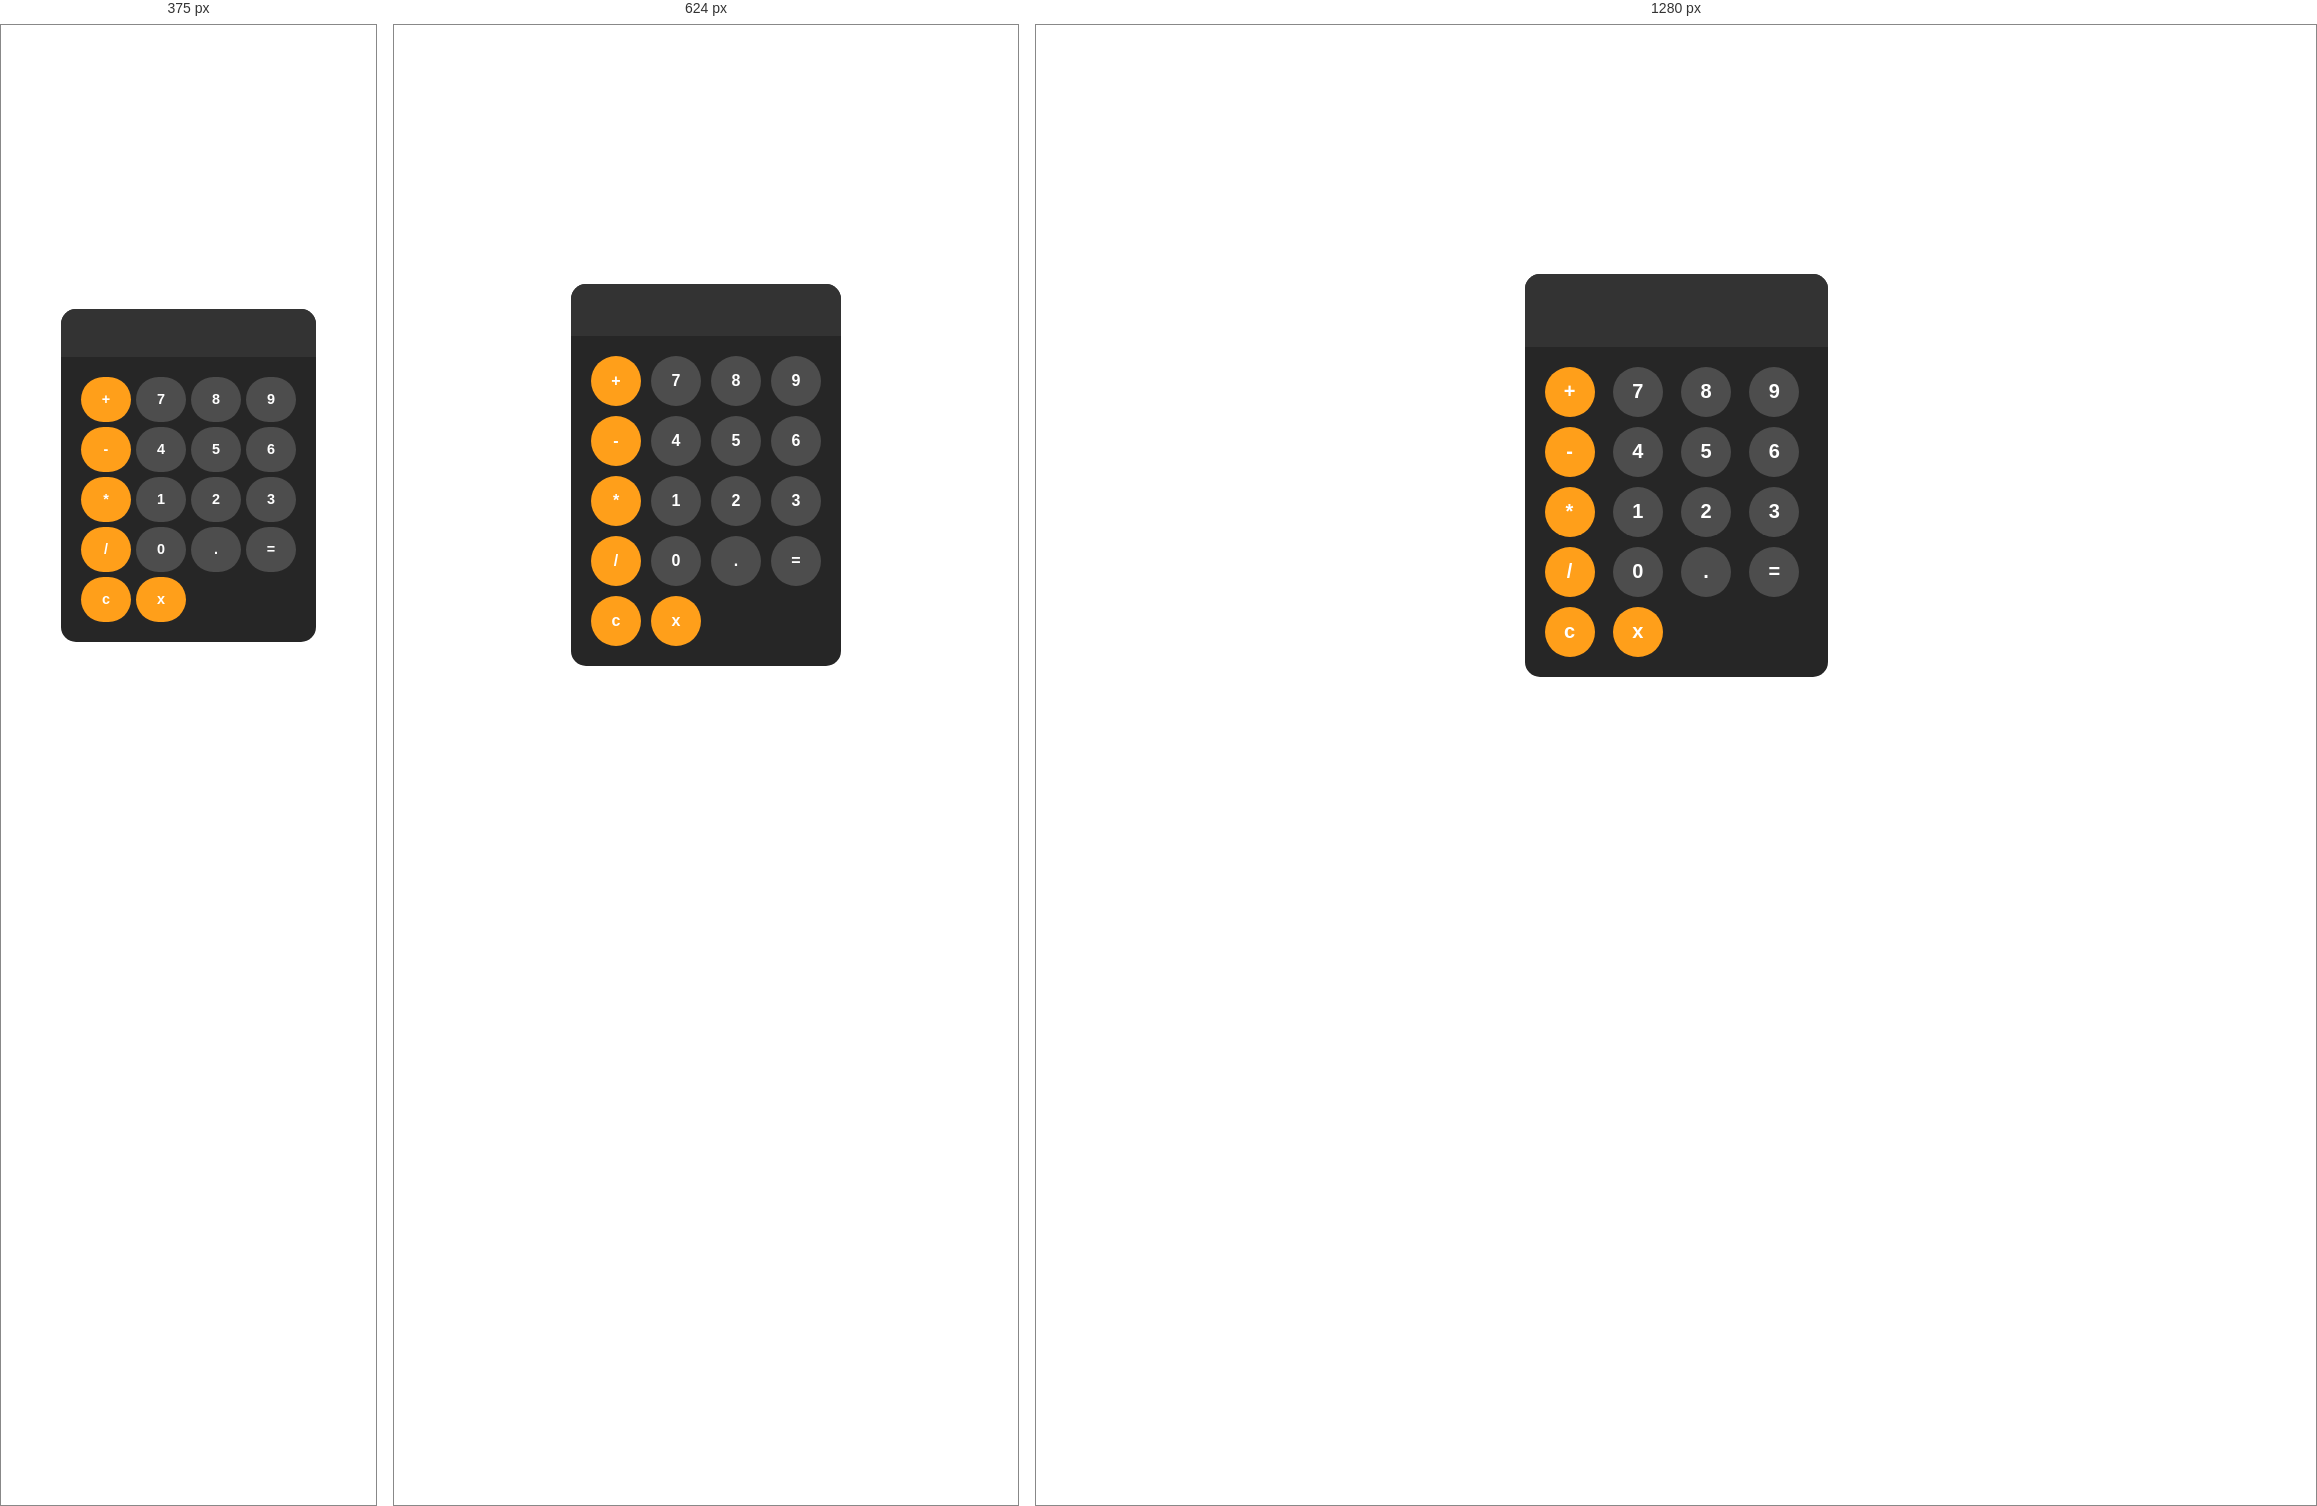
Rendered at 375 px, 624 px and 1280 px, left to right.

<!-- file: index.html -->
<!DOCTYPE html>
<html lang="en">
<head>
    <meta charset="UTF-8">
    <meta name="viewport" content="width=device-width, initial-scale=1.0">
    <title>Calculator</title>
    <link rel="stylesheet" href="style.css">
</head>
<body>
    <div id="calculator">
        <input id="display"readonly>
    <div id="keys">
        <button onclick="Display('+')" class="operator-button">+</button>
        <button onclick="Display('7')">7</button>
        <button onclick="Display('8')">8</button>
        <button onclick="Display('9')">9</button>
        <button onclick="Display('-')"class="operator-button">-</button>
        <button onclick="Display('4')">4</button>
        <button onclick="Display('5')">5</button>
        <button onclick="Display('6')">6</button>
        <button onclick="Display('*')"class="operator-button">*</button>
        <button onclick="Display('1')">1</button>
        <button onclick="Display('2')">2</button>
        <button onclick="Display('3')">3</button>
        <button onclick="Display('/')"class="operator-button">/</button>
        <button onclick="Display('0')">0</button>
        <button onclick="Display('.')">.</button>
       
        <button onclick="calculate()">=</button>
        <button onclick="clearDisplay()"class="operator-button">c</button>
        <button onclick=" backspace()"class="operator-button">x</button>
    </div>
    </div>
    <script src="index.js"></script>
    
</body>
</html>

/* @media block from style.css */
@media (max-width: 768px) {
    #display {
        font-size: 1.2rem; 
        padding: 15px;
    }

    button {
        height: 50px; 
        font-size: 1rem;
    }
}

/* @media block from style.css */
@media (max-width: 480px) {
    #keys {
        gap: 5px; 
    }

    button {
        height: 45px;
        font-size: 0.9rem;
    }

    #display {
        font-size: 1rem; 
    }
}